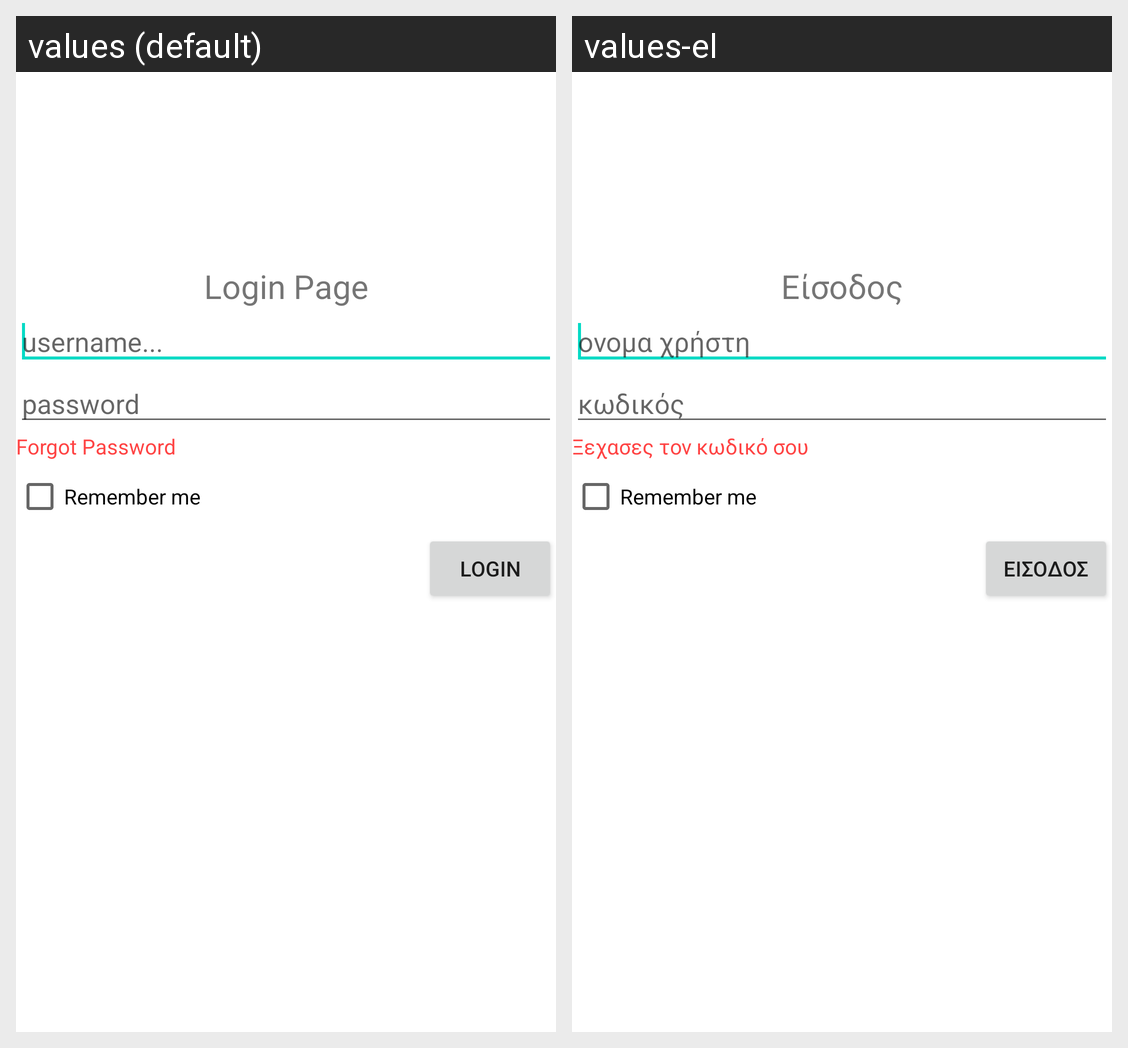

For this localized Android screen grid, give each drawn string resource with its value in every locale shown.
Android screen res/layout/activtiy_main_constraint.xml rendered under 2 locales, left to right: values (default), values-el. Device: Nexus 5 (rendered at 1080×1920; each locale shown at half size, 540×960, under a caption strip naming it); theme Theme.MyApplication.
Strings drawn on this screen, with the default value and each locale's value (text and hints the layout hard-codes, and strings that could not be matched under every locale, appear in the picture but are not listed):

login_page
  values: Login Page
  values-el: Είσοδος

username_hint
  values: username...
  values-el: ονομα χρήστη

password_hint
  values: password
  values-el: κωδικός

forgot_pass
  values: Forgot Password
  values-el: Ξεχασες τον κωδικό σου

remember_me
  values: Remember me
  values-el: Remember me

btn_login
  values: Login
  values-el: Είσοδος
